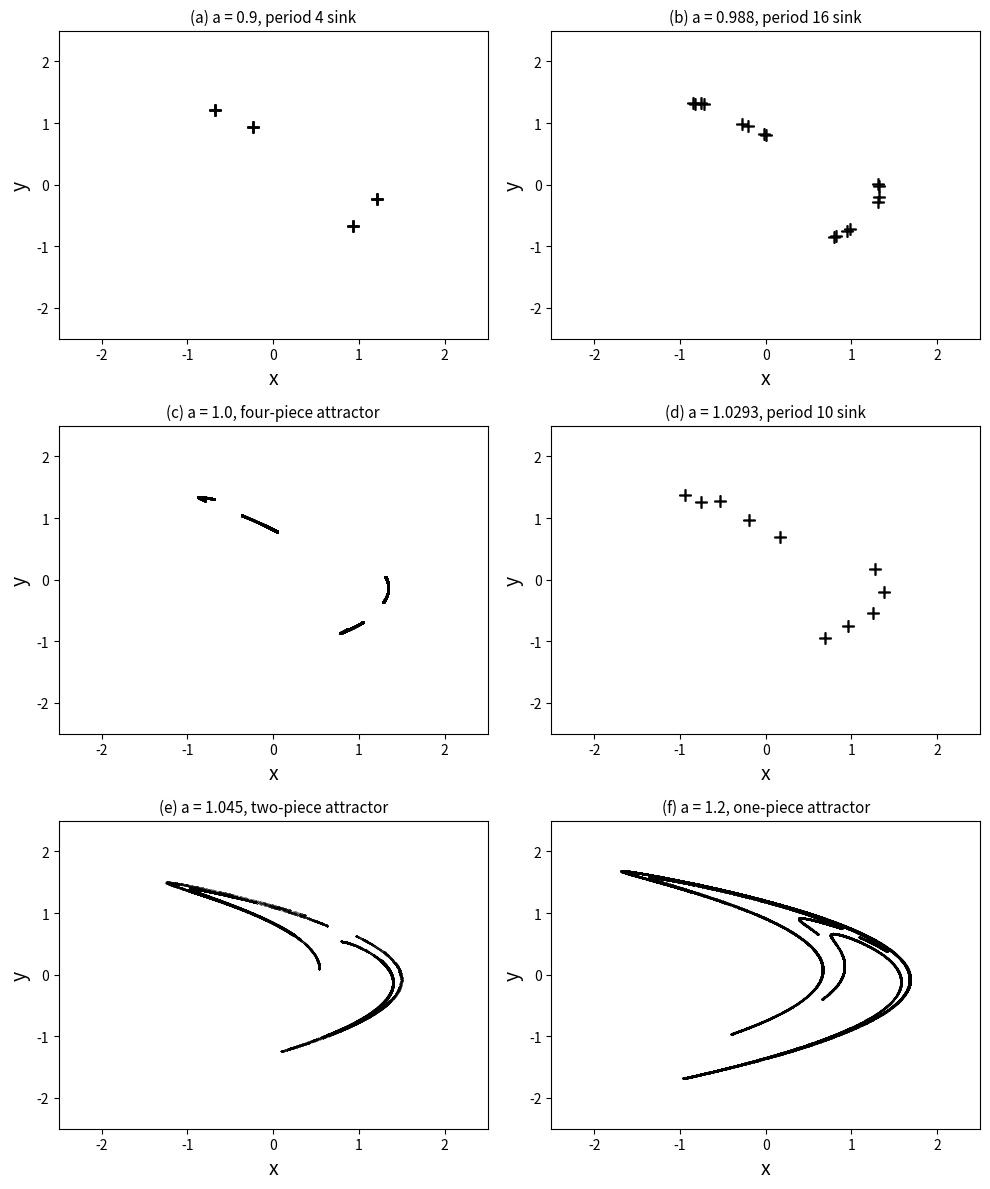
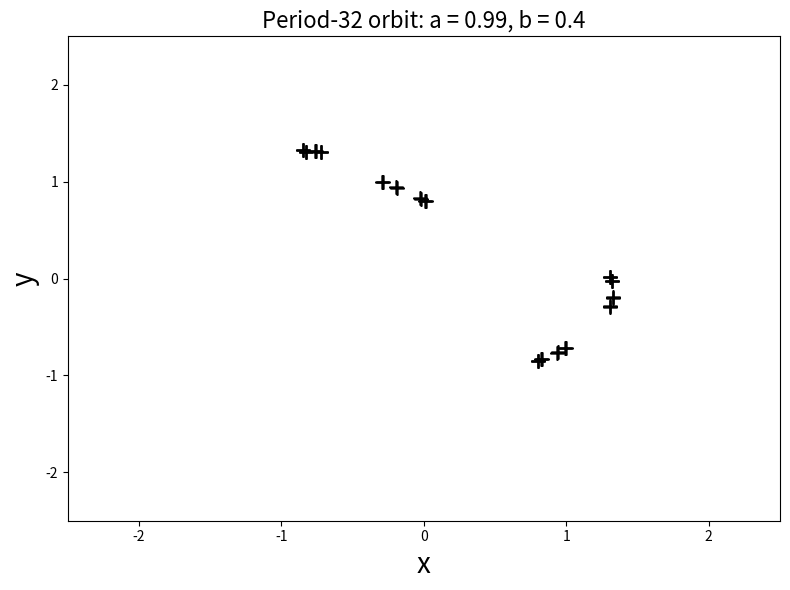

Write the Python code that produced these figures, in order.
import numpy as np
import matplotlib.pyplot as plt

def henon(a, b, x0, y0, N):
    x, y = np.zeros(N + 1), np.zeros(N + 1)
    x[0], y[0] = x0, y0
    for i in range(N):
        x[i + 1] = a - x[i]**2 + b * y[i]
        y[i + 1] = x[i]
    return x, y

def detect_period(x, max_period=256, tol=1e-6):
    for p in range(1, max_period + 1):
        n_check = min(2 * p, 200)
        matches = sum(abs(x[-1 - i] - x[-1 - i - p]) < tol for i in range(n_check))
        if matches / n_check > 0.95:
            return p
    return -1

b = 0.4
x0, y0 = 0.0, 0.0

# --- Figure 2.17: 6 panels ---
panels = [
    (0.9,    "period 4 sink"),
    (0.988,  "period 16 sink"),
    (1.0,    "four-piece attractor"),
    (1.0293, "period 10 sink"),
    (1.045,  "two-piece attractor"),
    (1.2,    "one-piece attractor"),
]

fig, axes = plt.subplots(3, 2, figsize=(10, 12))
labels = "abcdef"

for idx, (a, desc) in enumerate(panels):
    row, col = divmod(idx, 2)
    ax = axes[row][col]

    # chaotic attractors need more iterates and plot many points
    if a in (1.0, 1.045, 1.2):
        N = 10**5
        transient = 50000
        x_h, y_h = henon(a, b, x0, y0, N)
        ax.plot(x_h[transient:], y_h[transient:], 'k.', markersize=0.3)
    else:
        N = 10**4
        x_h, y_h = henon(a, b, x0, y0, N)
        p = detect_period(x_h)
        lag = max(5 * p, 50) if p > 0 else 200
        ax.plot(x_h[-lag:], y_h[-lag:], 'k+', markersize=8)

    ax.set_xlim(-2.5, 2.5)
    ax.set_ylim(-2.5, 2.5)
    ax.set_xlabel('x', fontsize=14)
    ax.set_ylabel('y', fontsize=14)
    ax.set_title(f'({labels[idx]}) a = {a}, {desc}', fontsize=11)

plt.tight_layout()
plt.savefig('fig_2_17_recreation.png', dpi=300)
plt.close()
print("Saved fig_2_17_recreation.png")

# --- Period > 16: period-32 at a = 0.99 ---
x3, y3 = henon(0.99, b, x0, y0, 10**5)
p3 = detect_period(x3, max_period=128)
print(f"Period > 16 orbit: a = 0.99, detected period = {p3}")

plt.figure(figsize=(8, 6))
plt.plot(x3[-5*p3:], y3[-5*p3:], 'k+', markersize=10)
plt.xlabel('x', fontsize=20)
plt.ylabel('y', fontsize=20)
plt.title(f'Period-{p3} orbit: a = 0.99, b = 0.4', fontsize=16)
plt.xlim(-2.5, 2.5)
plt.ylim(-2.5, 2.5)
plt.tight_layout()
plt.savefig('period_gt16_orbit.png', dpi=300)
plt.close()
print("Saved period_gt16_orbit.png")
